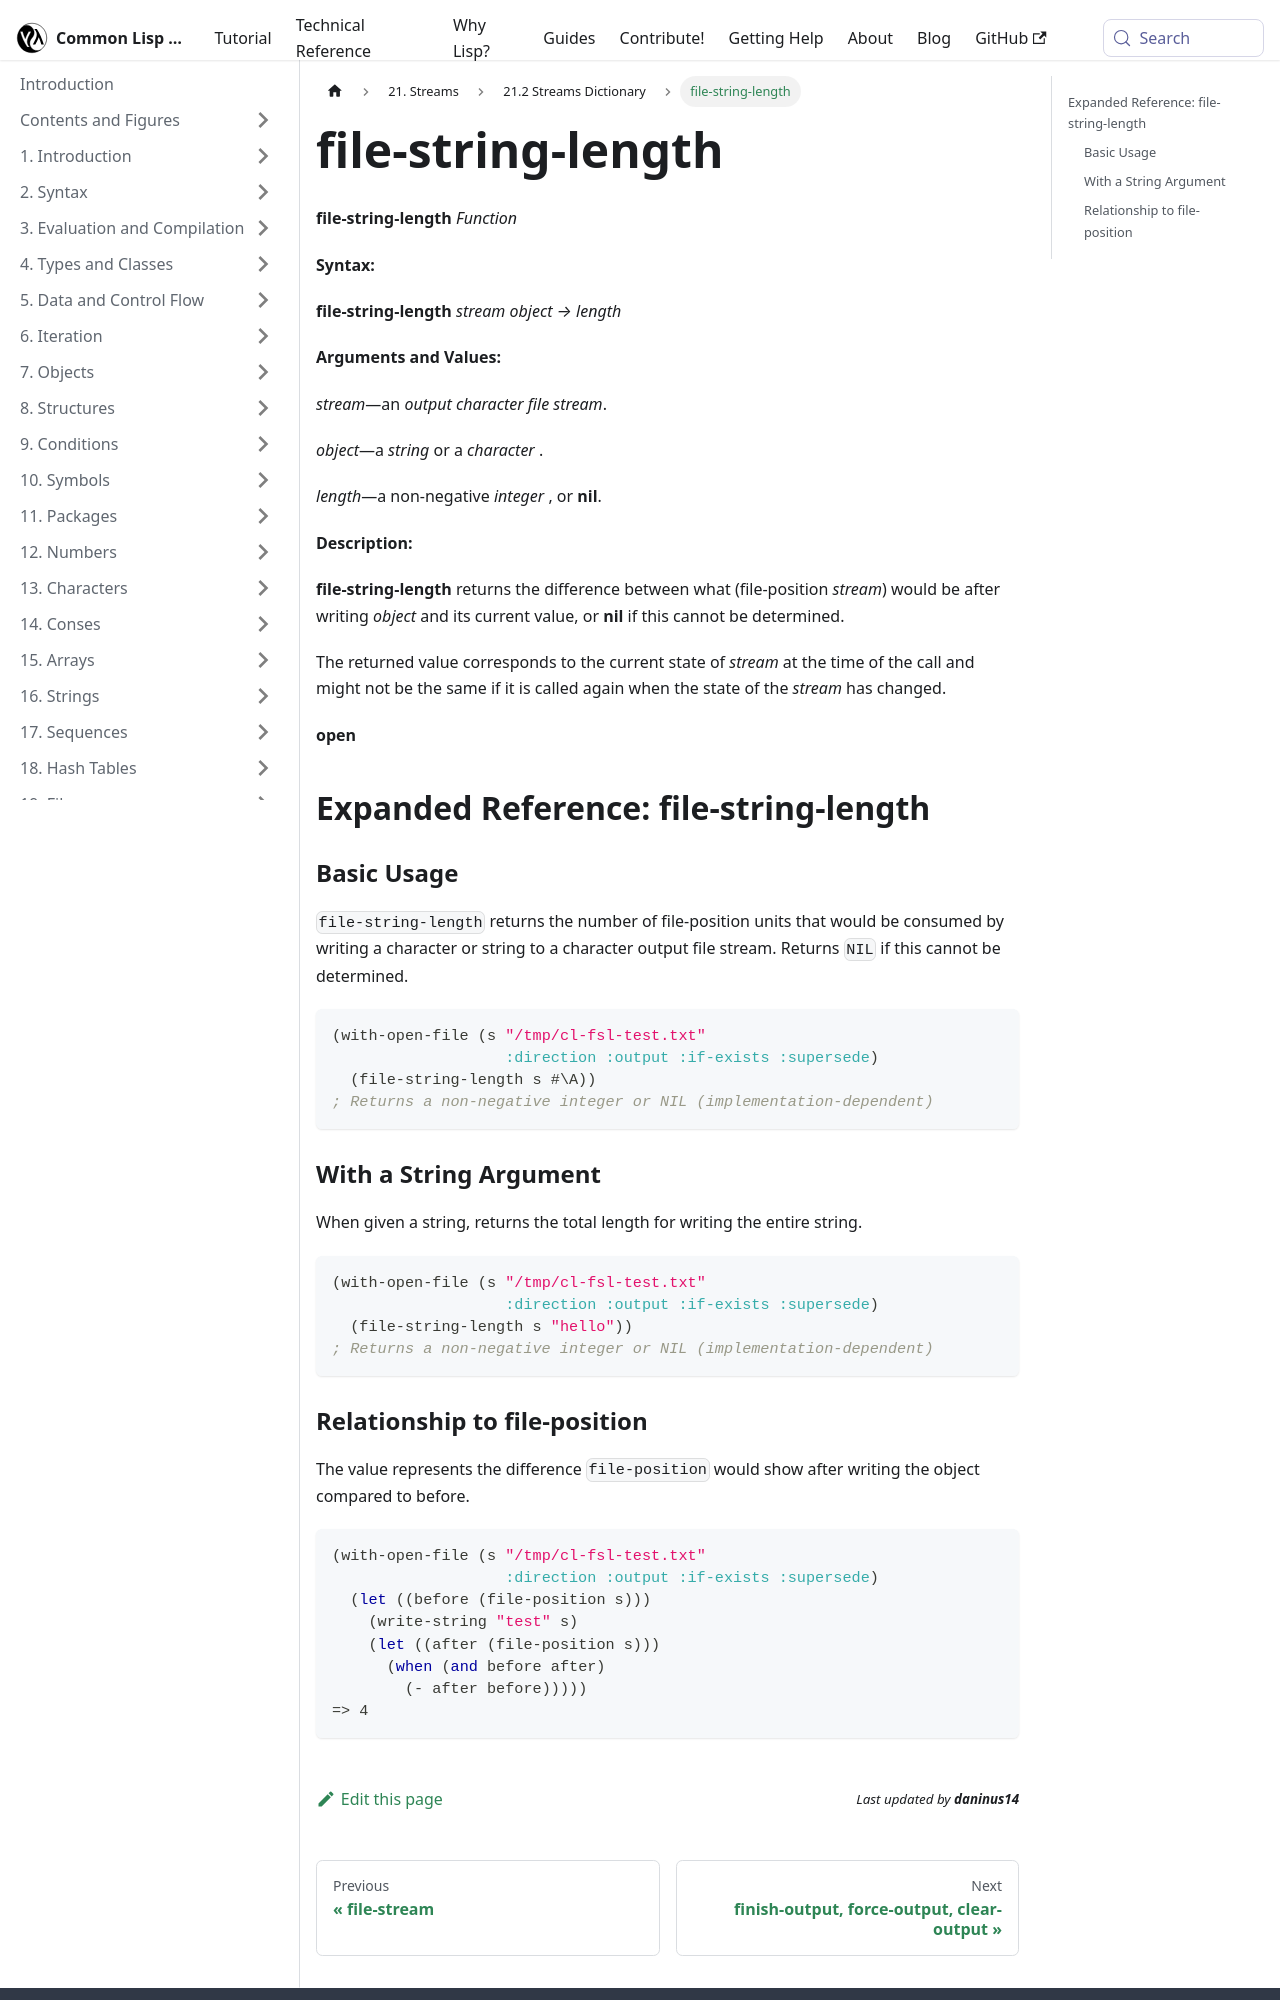

repository: lisp-docs/cl-language-reference · page: chap-21/cb-c-dictionary/file-string-length_function.html · generator: docusaurus

---
title: "file-string-length"
---

# file-string-length

import FileStringLengthFunction from './_file-string-length_function.md';

<FileStringLengthFunction />

## Expanded Reference: file-string-length

### Basic Usage

`file-string-length` returns the number of file-position units that would be consumed by writing a character or string to a character output file stream. Returns `NIL` if this cannot be determined.

```lisp
(with-open-file (s "/tmp/cl-fsl-test.txt"
                   :direction :output :if-exists :supersede)
  (file-string-length s #\A))
; Returns a non-negative integer or NIL (implementation-dependent)
```

### With a String Argument

When given a string, returns the total length for writing the entire string.

```lisp
(with-open-file (s "/tmp/cl-fsl-test.txt"
                   :direction :output :if-exists :supersede)
  (file-string-length s "hello"))
; Returns a non-negative integer or NIL (implementation-dependent)
```
